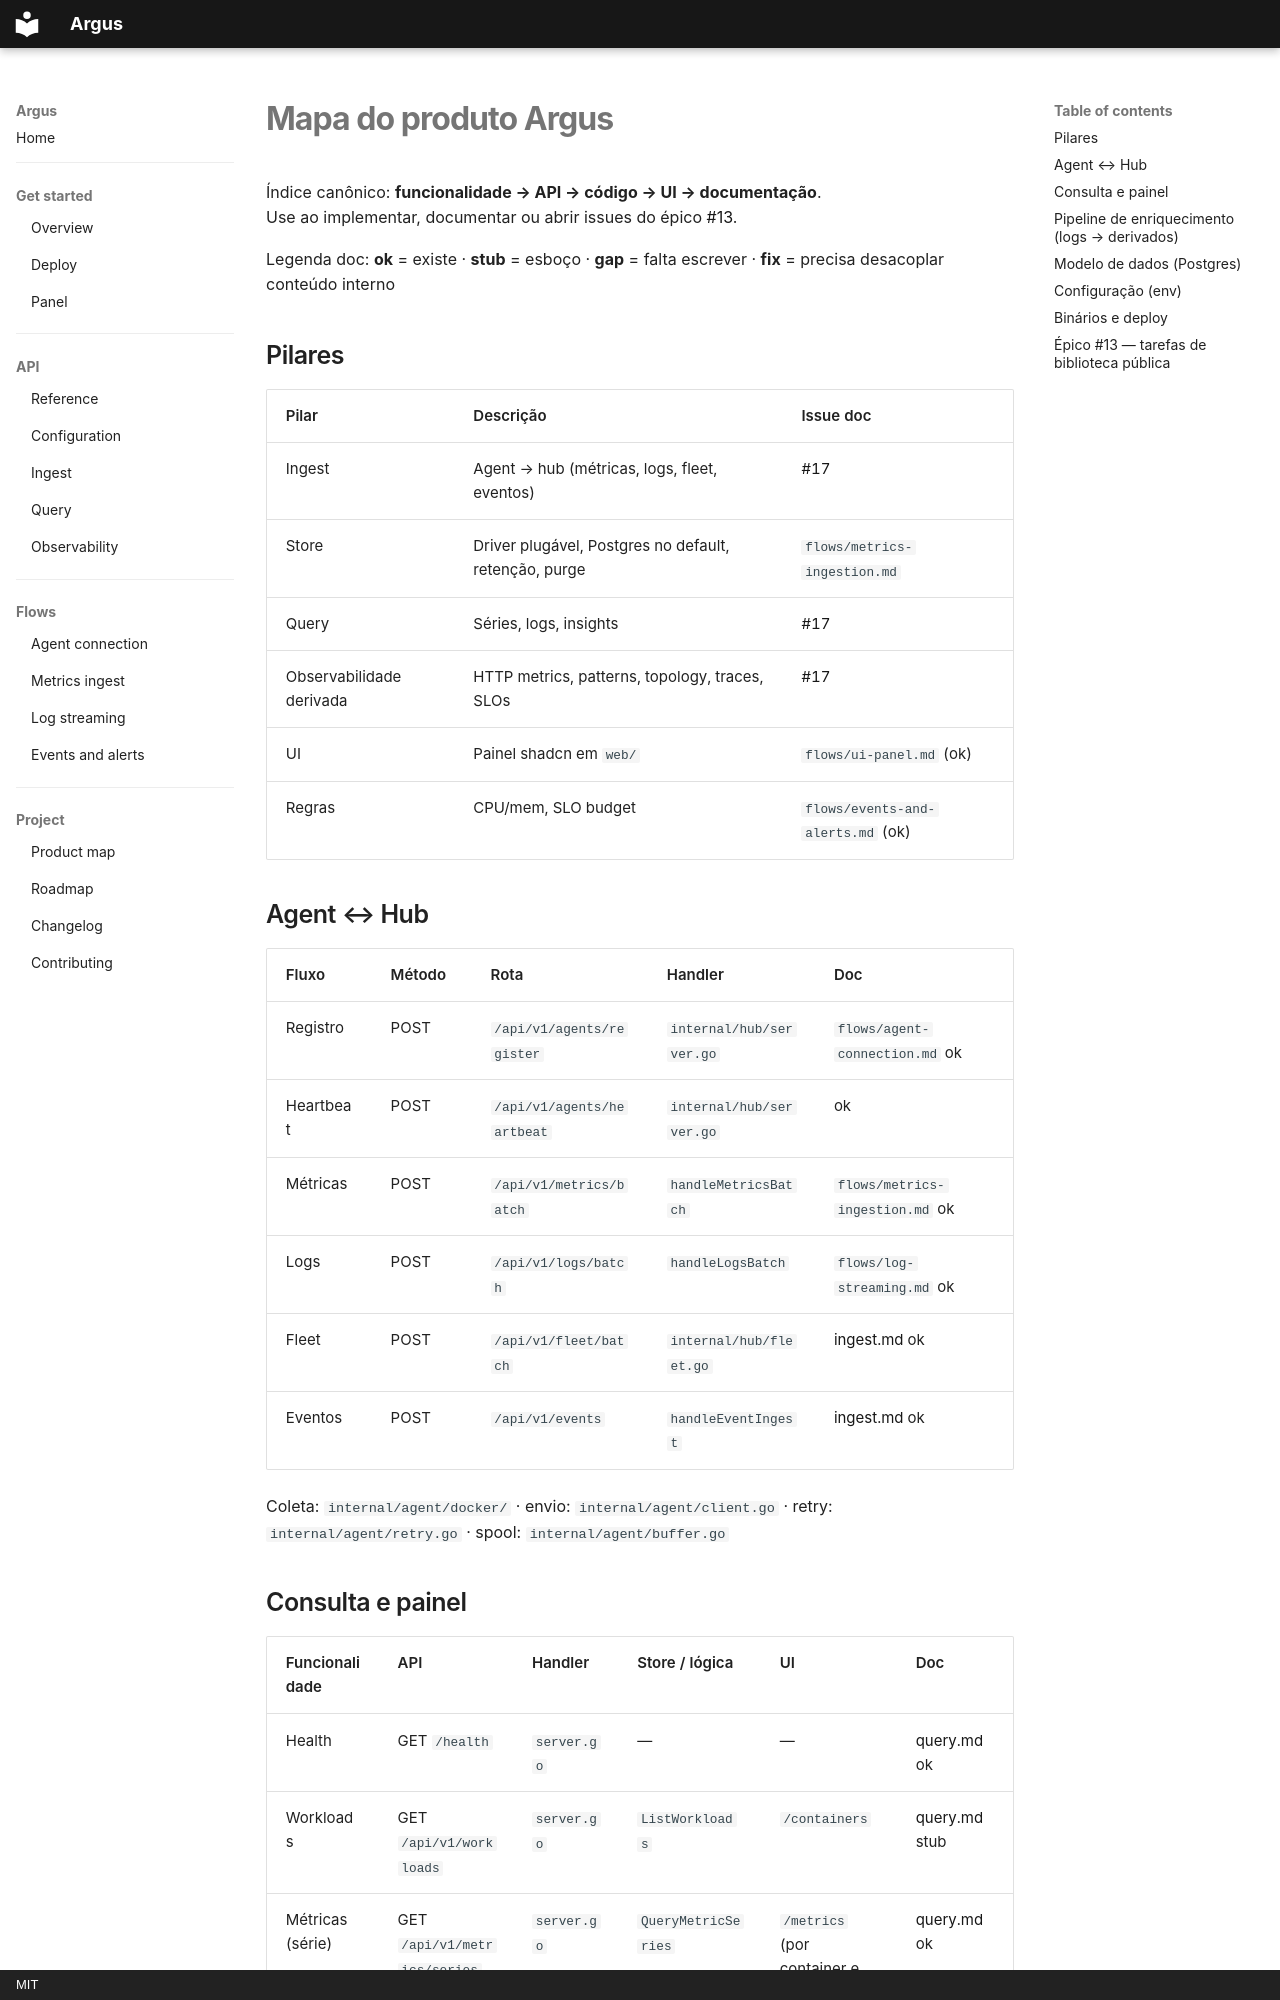

repository: HarryRaddatz/argus-observability · page: map.pt/index.html · generator: mkdocs · copyright: MIT

# Mapa do produto Argus

Índice canônico: **funcionalidade → API → código → UI → documentação**.  
Use ao implementar, documentar ou abrir issues do épico [#13](https://github.com/HarryRaddatz/argus-observability/issues/13).

Legenda doc: **ok** = existe · **stub** = esboço · **gap** = falta escrever · **fix** = precisa desacoplar conteúdo interno

## Pilares

| Pilar | Descrição | Issue doc |
|---|---|---|
| Ingest | Agent → hub (métricas, logs, fleet, eventos) | [#17](https://github.com/HarryRaddatz/argus-observability/issues/17) |
| Store | Driver plugável, Postgres no default, retenção, purge | `flows/metrics-ingestion.md` |
| Query | Séries, logs, insights | [#17](https://github.com/HarryRaddatz/argus-observability/issues/17) |
| Observabilidade derivada | HTTP metrics, patterns, topology, traces, SLOs | [#17](https://github.com/HarryRaddatz/argus-observability/issues/17) |
| UI | Painel shadcn em `web/` | `flows/ui-panel.md` (ok) |
| Regras | CPU/mem, SLO budget | `flows/events-and-alerts.md` (ok) |

## Agent ↔ Hub

| Fluxo | Método | Rota | Handler | Doc |
|---|---|---|---|---|
| Registro | POST | `/api/v1/agents/register` | `internal/hub/server.go` | `flows/agent-connection.md` ok |
| Heartbeat | POST | `/api/v1/agents/heartbeat` | `internal/hub/server.go` | ok |
| Métricas | POST | `/api/v1/metrics/batch` | `handleMetricsBatch` | `flows/metrics-ingestion.md` ok |
| Logs | POST | `/api/v1/logs/batch` | `handleLogsBatch` | `flows/log-streaming.md` ok |
| Fleet | POST | `/api/v1/fleet/batch` | `internal/hub/fleet.go` | [ingest.md](api/ingest.md) ok |
| Eventos | POST | `/api/v1/events` | `handleEventIngest` | [ingest.md](api/ingest.md) ok |

Coleta: `internal/agent/docker/` · envio: `internal/agent/client.go` · retry: `internal/agent/retry.go` · spool: `internal/agent/buffer.go`
